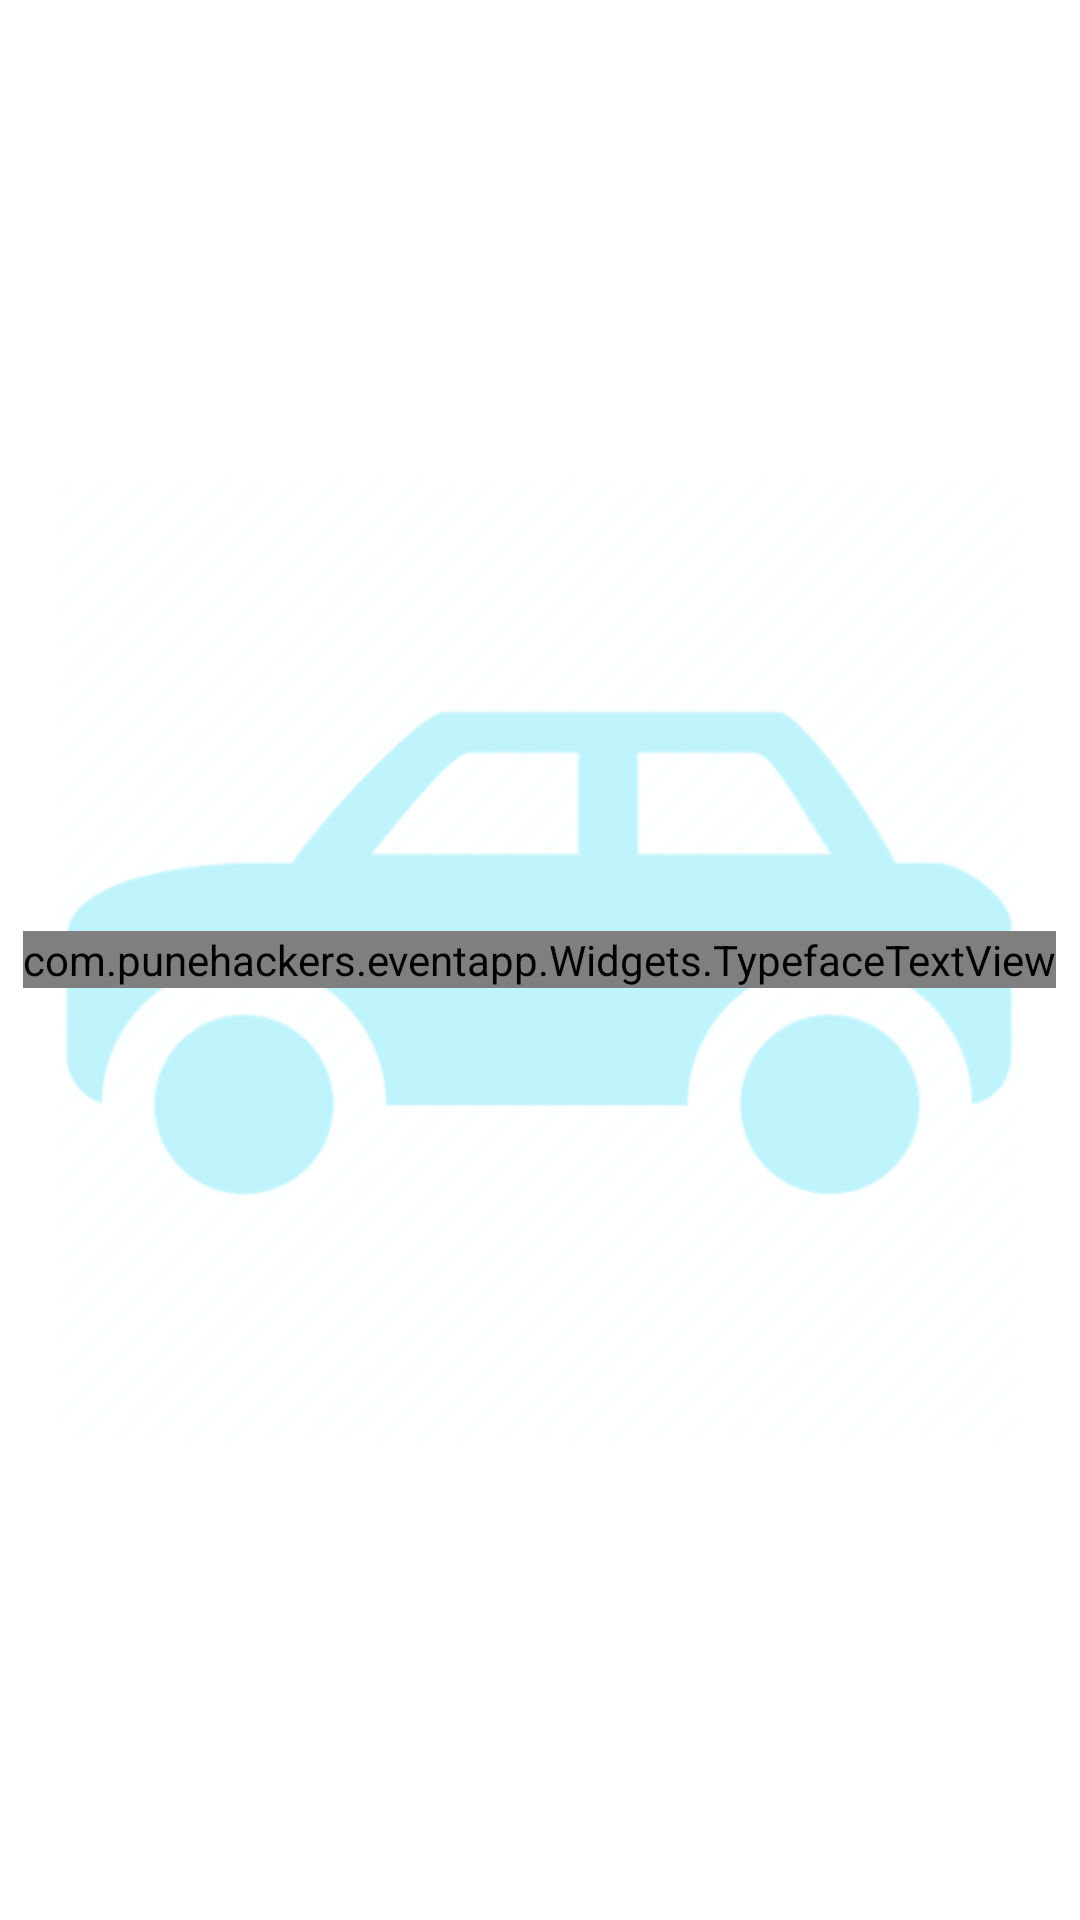

The Android layout XML behind this screen, and the referenced resources:
<!-- AndroidManifest.xml: application theme AppTheme -->
<!-- res/layout/cab_view.xml -->
<?xml version="1.0" encoding="utf-8"?>
<RelativeLayout xmlns:android="http://schemas.android.com/apk/res/android"
    android:layout_width="match_parent"
    android:layout_height="match_parent"
    android:background="@android:color/white"
    android:orientation="vertical">

    <ImageView
        android:layout_width="match_parent"
        android:layout_height="400dp"
        android:adjustViewBounds="true"
        android:layout_centerInParent="true"
        android:src="@drawable/ic_cab">

    </ImageView>

    <com.punehackers.eventapp.Widgets.TypefaceTextView
        style="@style/Font1_18_Black"
        android:layout_width="wrap_content"
        android:layout_height="wrap_content"
        android:layout_centerInParent="true"
        android:text="Cab Info" />
</RelativeLayout>
<!-- resources referenced by this layout -->
<resources>
  <!-- drawable ic_cab: png bitmap (drawable-hdpi, 9947 bytes) -->
  <style name="Font1_18_Black" parent="android:Widget.TextView">
          <item name="android:textColor">#000000</item>
          <item name="android:layout_height">wrap_content</item>
          <item name="android:layout_width">wrap_content</item>
          <item name="customTypeface">fonts/quick.otf</item>
          <item name="android:textSize">18sp</item>
      </style>
  <style name="AppTheme" parent="Theme.AppCompat.Light.DarkActionBar">
          
      </style>
</resources>
